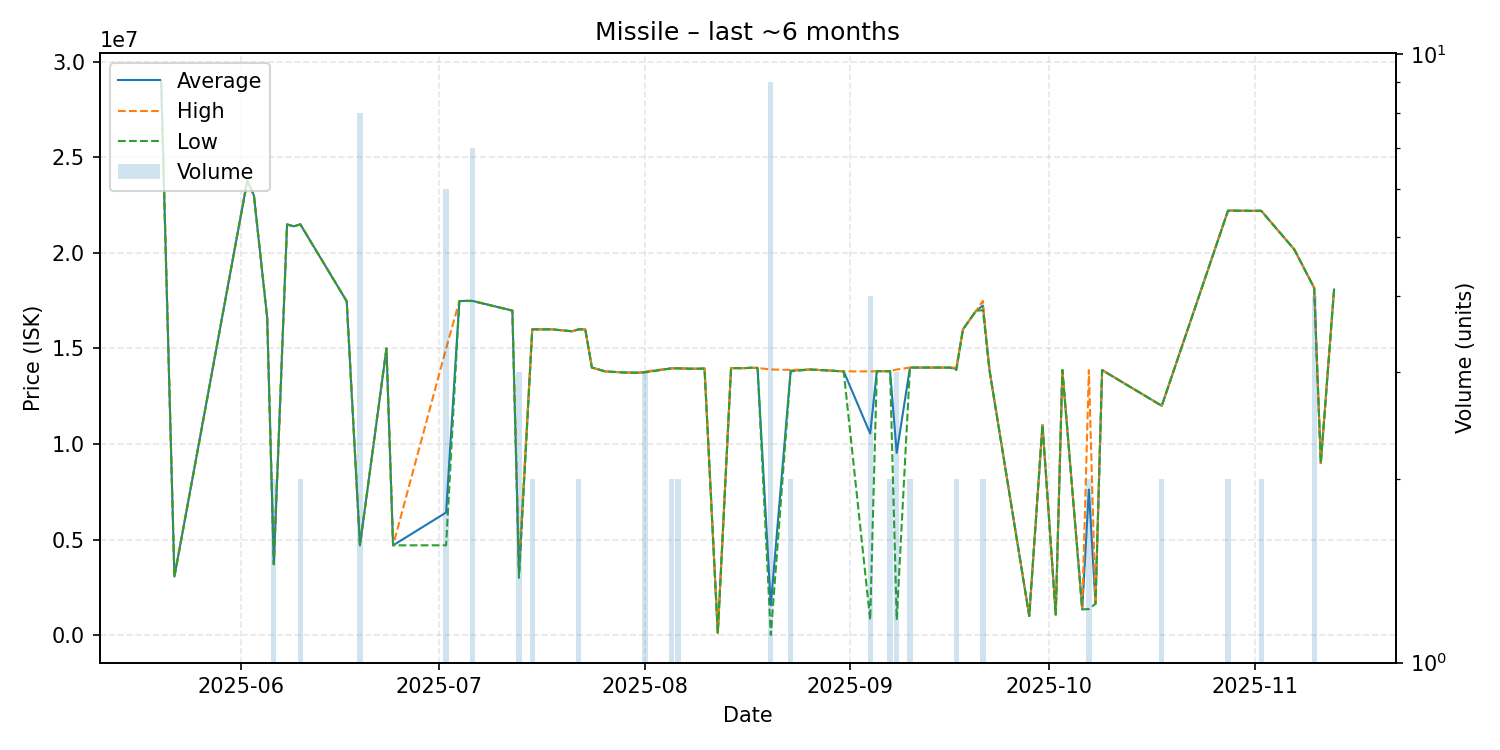

The table this chart was drawn from, first rows:
date, average, highest, lowest, order_count, volume
2025-05-20, 29010000, 29010000, 29010000, 1, 1
2025-05-22, 3062000, 3062000, 3062000, 1, 1
2025-06-02, 23790000, 23790000, 23790000, 1, 1
2025-06-03, 23000000, 23000000, 23000000, 1, 1
2025-06-05, 16600000, 16600000, 16600000, 1, 1
2025-06-06, 3710000, 3710000, 3710000, 1, 2
2025-06-08, 21490000, 21490000, 21490000, 1, 1
2025-06-09, 21390000, 21390000, 21390000, 1, 1
2025-06-10, 21495000, 21500000, 21490000, 2, 2
2025-06-17, 17470000, 17470000, 17470000, 1, 1
2025-06-19, 4701000, 4701000, 4701000, 1, 8
2025-06-23, 15000000, 15000000, 15000000, 1, 1
2025-06-24, 4700000, 4700000, 4700000, 1, 1
2025-07-02, 6416667, 15000000, 4700000, 2, 6
2025-07-04, 17480000, 17480000, 17480000, 1, 1
2025-07-05, 17490000, 17490000, 17490000, 1, 1
2025-07-06, 17488571, 17490000, 17480000, 2, 7
2025-07-12, 16980000, 16980000, 16980000, 1, 1
2025-07-13, 3233333, 3700000, 3000000, 2, 3
2025-07-15, 16000000, 16000000, 16000000, 2, 2
2025-07-18, 16000000, 16000000, 16000000, 1, 1
2025-07-21, 15900000, 15900000, 15900000, 1, 1
2025-07-22, 16000000, 16000000, 16000000, 2, 2
2025-07-23, 16000000, 16000000, 16000000, 1, 1
2025-07-24, 14000000, 14000000, 14000000, 1, 1
2025-07-26, 13800000, 13800000, 13800000, 1, 1
2025-07-29, 13740000, 13740000, 13740000, 1, 1
2025-07-31, 13730000, 13730000, 13730000, 1, 1
2025-08-01, 13763333, 13800000, 13745000, 3, 3
2025-08-05, 13960000, 13960000, 13960000, 2, 2
2025-08-06, 13960000, 13960000, 13960000, 2, 2
2025-08-08, 13940000, 13940000, 13940000, 1, 1
2025-08-09, 13940000, 13940000, 13940000, 1, 1
2025-08-10, 13950000, 13950000, 13950000, 1, 1
2025-08-12, 100000, 100000, 100000, 1, 1
2025-08-14, 13970000, 13970000, 13970000, 1, 1
2025-08-16, 13970000, 13970000, 13970000, 1, 1
2025-08-17, 13990000, 13990000, 13990000, 1, 1
2025-08-18, 13980000, 13980000, 13980000, 1, 1
2025-08-20, 1556862, 13900000, 13970, 2, 9
2025-08-23, 13840000, 13880000, 13800000, 2, 2
2025-08-26, 13900000, 13900000, 13900000, 1, 1
2025-08-31, 13800000, 13800000, 13800000, 1, 1
2025-09-04, 10547500, 13800000, 800000, 3, 4
2025-09-05, 13810000, 13810000, 13810000, 1, 1
2025-09-07, 13810000, 13810000, 13810000, 2, 2
2025-09-08, 9533433, 13900000, 800300, 3, 3
2025-09-10, 14000000, 14000000, 14000000, 2, 2
2025-09-16, 14000000, 14000000, 14000000, 1, 1
2025-09-17, 13935000, 14000000, 13870000, 2, 2
2025-09-18, 16000000, 16000000, 16000000, 1, 1
2025-09-20, 16980000, 16980000, 16980000, 1, 1
2025-09-21, 17245000, 17490000, 17000000, 2, 2
2025-09-22, 13870000, 13870000, 13870000, 1, 1
2025-09-28, 1000000, 1000000, 1000000, 1, 1
2025-09-30, 11000000, 11000000, 11000000, 1, 1
2025-10-02, 1073000, 1073000, 1073000, 1, 1
2025-10-03, 13870000, 13870000, 13870000, 1, 1
2025-10-06, 1349000, 1349000, 1349000, 1, 1
2025-10-07, 7617000, 13870000, 1364000, 2, 2
... 10 more rows
